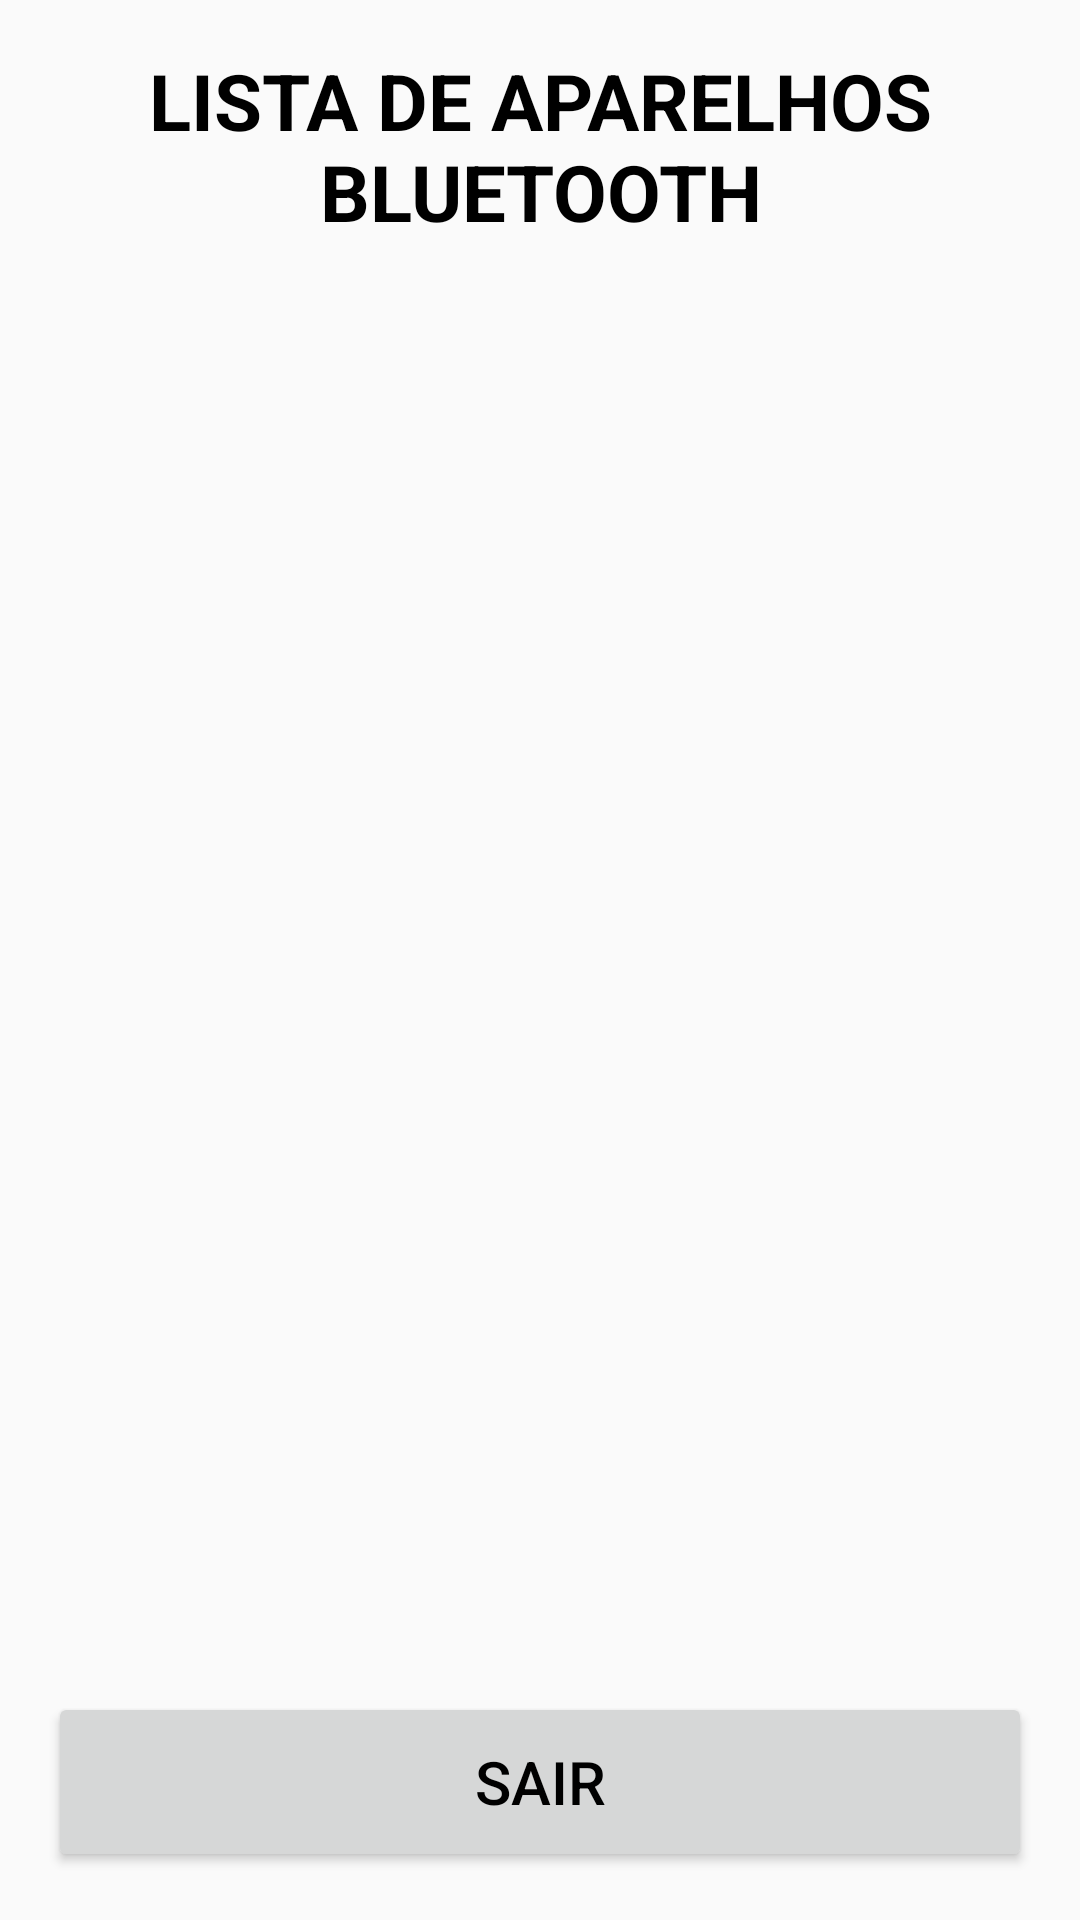

Here is an Android app screen rendered from its layout file. Give the layout XML and the strings, colors and styles it references.
<!-- AndroidManifest.xml: application theme AppTheme -->
<!-- res/layout/activity_lista_aparelho.xml -->
<?xml version="1.0" encoding="utf-8"?>
<LinearLayout xmlns:android="http://schemas.android.com/apk/res/android"
    xmlns:app="http://schemas.android.com/apk/res-auto"
    xmlns:tools="http://schemas.android.com/tools"
    android:layout_width="match_parent"
    android:layout_height="match_parent"
    android:orientation="vertical"
    android:paddingBottom="@dimen/activity_vertical_margin"
    android:paddingLeft="@dimen/activity_horizontal_margin"
    android:paddingRight="@dimen/activity_horizontal_margin"
    android:paddingTop="@dimen/activity_vertical_margin"
    tools:context=".ListaAparelhoActivity">

    <TextView
        android:id="@+id/textViewTitListaApar"
        style="@style/TextViewTituloLista"
        android:text="@string/texto_titulo_lista" />

    <ListView
        android:id="@+id/listAparelho"
        android:layout_width="match_parent"
        android:layout_height="0dp"
        android:layout_weight="1" />

    <Button
        android:id="@+id/buttonSairListaApar"
        style="@style/BotaoAvulso"
        android:layout_width="match_parent"
        android:layout_height="wrap_content"
        android:text="@string/texto_sair" />

</LinearLayout>
<!-- resources referenced by this layout -->
<resources>
  <dimen name="activity_horizontal_margin">16dp</dimen>
  <dimen name="activity_vertical_margin">16dp</dimen>
  <string name="texto_sair">SAIR</string>
  <string name="texto_titulo_lista">LISTA DE APARELHOS BLUETOOTH</string>
  <style name="BotaoAvulso">
          <item name="android:minHeight">60dp</item>
          <item name="android:minWidth">100dp</item>
          <item name="android:textColor">#000000</item>
          <item name="android:textSize">@dimen/fonte_botao_avulso</item>
      </style>
  <style name="TextViewTituloLista">
          <item name="android:layout_width">match_parent</item>
          <item name="android:layout_height">wrap_content</item>
          <item name="android:gravity">center</item>
          <item name="android:textSize">@dimen/fonte_titulo_lista</item>
          <item name="android:textStyle">bold</item>
          <item name="android:textColor">#000000</item>
      </style>
  <style name="AppTheme" parent="Theme.AppCompat.Light.DarkActionBar">
          
          <item name="colorPrimary">@color/colorPrimary</item>
          <item name="colorPrimaryDark">@color/colorPrimaryDark</item>
          <item name="colorAccent">@color/colorAccent</item>
      </style>
  <dimen name="fonte_botao_avulso">20dp</dimen>
  <dimen name="fonte_titulo_lista">26dp</dimen>
  <!-- not gathered from this repository: default colours our renderer supplied (Android Studio template values) -->
  <color name="colorPrimary">#FF6200EE</color>
  <color name="colorPrimaryDark">#FF3700B3</color>
  <color name="colorAccent">#FF03DAC5</color>
</resources>
